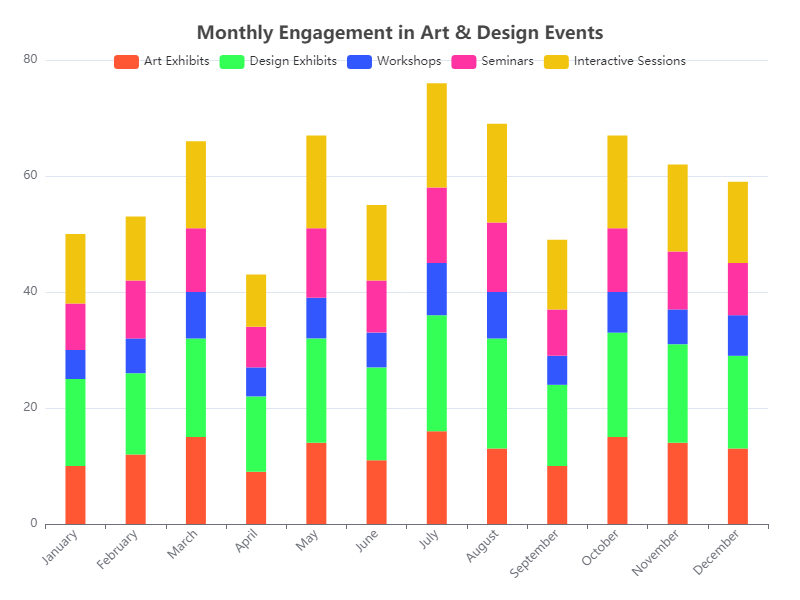

Data behind this chart, as committed beside it:
Category, Art Exhibits, Design Exhibits, Workshops, Seminars, Interactive Sessions
January, 10, 15, 5, 8, 12
February, 12, 14, 6, 10, 11
March, 15, 17, 8, 11, 15
April, 9, 13, 5, 7, 9
May, 14, 18, 7, 12, 16
June, 11, 16, 6, 9, 13
July, 16, 20, 9, 13, 18
August, 13, 19, 8, 12, 17
September, 10, 14, 5, 8, 12
October, 15, 18, 7, 11, 16
November, 14, 17, 6, 10, 15
December, 13, 16, 7, 9, 14
